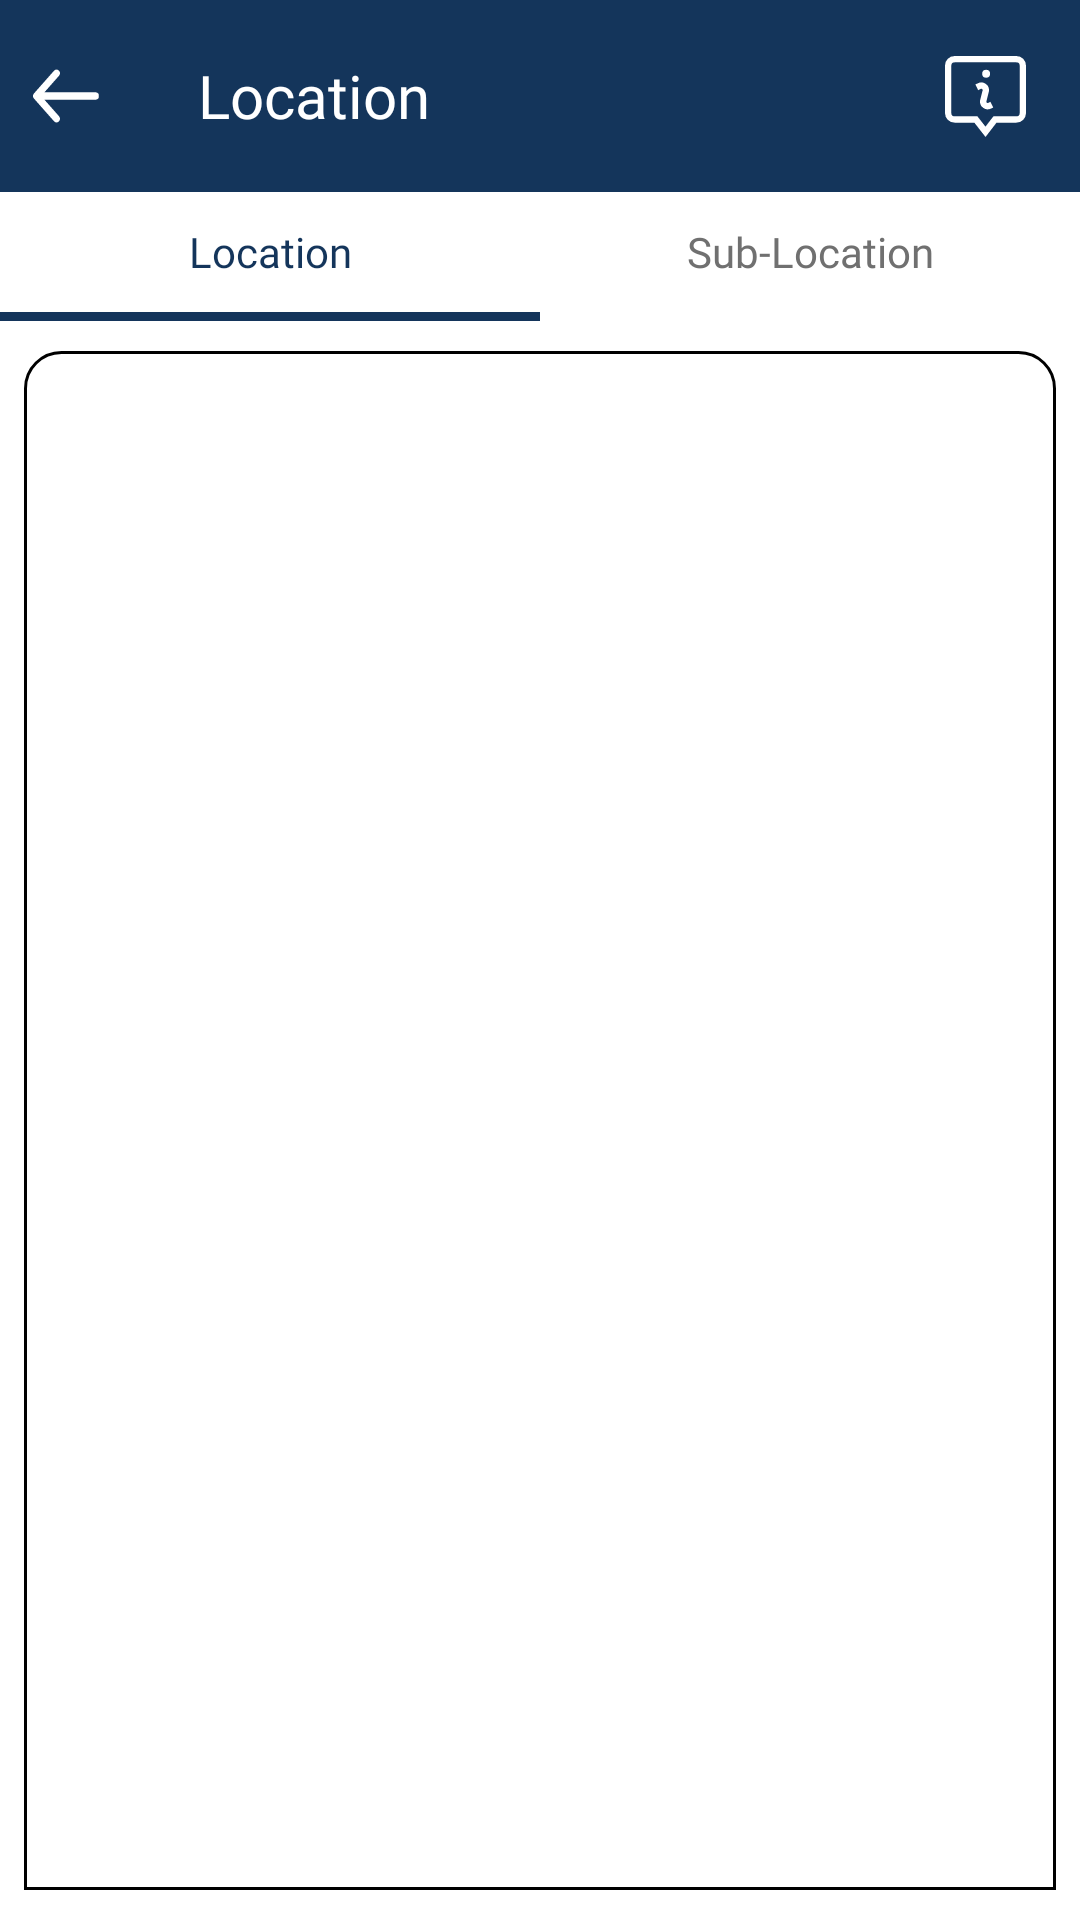

Here is an Android app screen rendered from its layout file. Give the layout XML and the strings, colors and styles it references.
<!-- AndroidManifest.xml: application theme AppTheme -->
<!-- res/layout/fragment_location.xml -->
<?xml version="1.0" encoding="utf-8"?>
<RelativeLayout xmlns:android="http://schemas.android.com/apk/res/android"
    xmlns:tools="http://schemas.android.com/tools"
    android:layout_width="match_parent"
    android:layout_height="match_parent"
    xmlns:app="http://schemas.android.com/apk/res-auto"
    tools:context=".fragment.LocationFragment">

    <RelativeLayout
        android:id="@+id/assetMenu"
        android:layout_width="match_parent"
        android:layout_height="64dp"
        android:background="@color/black_blue">

        <ImageView
            android:id="@+id/ivBack"
            android:layout_width="wrap_content"
            android:layout_height="wrap_content"
            android:layout_centerVertical="true"
            android:layout_marginStart="10dp"
            android:background="@drawable/ic_back_button" />

        <TextView
            android:layout_width="wrap_content"
            android:layout_height="wrap_content"
            android:layout_centerVertical="true"
            android:layout_marginStart="32dp"
            android:layout_toEndOf="@+id/ivBack"
            android:fontFamily="@font/roboto_bold"
            android:text="@string/location"
            android:textColor="@color/white"
            android:textSize="20sp" />
        <RelativeLayout
            android:layout_width="match_parent"
            android:layout_height="wrap_content"
            android:layout_marginEnd="6dp"
            android:animateLayoutChanges="true">

            <ImageView
                android:id="@+id/icInfo"
                android:layout_width="35dp"
                android:layout_height="match_parent"
                android:layout_alignParentEnd="true"
                android:layout_centerVertical="true"
                android:layout_margin="8dp"
                android:padding="4dp"
                android:src="@drawable/ic_info" />

            <ImageView
                android:id="@+id/icQR"
                android:layout_width="35dp"
                android:layout_height="match_parent"
                android:layout_centerVertical="true"
                android:layout_margin="8dp"
                android:layout_toStartOf="@id/icInfo"
                android:padding="4dp"
                android:src="@drawable/ic_action_qr"
                android:visibility="gone" />

            <ImageView
                android:id="@+id/icRFID"
                android:layout_width="35dp"
                android:layout_height="match_parent"
                android:layout_centerVertical="true"
                android:layout_margin="8dp"
                android:layout_toStartOf="@id/icQR"
                android:padding="4dp"
                android:src="@drawable/ic_action_rfid"
                android:visibility="gone" />

        </RelativeLayout>

    </RelativeLayout>
    <RelativeLayout
        android:layout_width="match_parent"
        android:layout_height="match_parent"
        android:layout_below="@+id/assetMenu"
        android:background="@color/white">
        <LinearLayout
            android:id="@+id/linearLayoutTab"
            android:layout_width="match_parent"
            android:layout_height="43dp"
            android:orientation="vertical">
            <LinearLayout
                android:layout_width="match_parent"
                android:layout_height="40dp"
                android:orientation="horizontal">
                <TextView
                    android:id="@+id/txtLocation"
                    android:layout_width="match_parent"
                    android:layout_height="wrap_content"
                    android:text="Location"
                    android:gravity="center"
                    android:layout_gravity="center_vertical"
                    android:layout_weight="1"
                    android:fontFamily="@font/roboto_medium"
                    android:textColor="#14355B"/>
                <TextView
                    android:id="@+id/txtSubLocation"
                    android:layout_width="match_parent"
                    android:layout_height="wrap_content"
                    android:text="Sub-Location"
                    android:gravity="center"
                    android:layout_gravity="center_vertical"
                    android:layout_weight="1"
                    android:textColor="#707070"
                    android:fontFamily="@font/roboto_medium"/>
            </LinearLayout>
            <LinearLayout
                android:layout_width="match_parent"
                android:layout_height="3dp"
                android:orientation="horizontal">
                <View
                    android:id="@+id/viewLocation"
                    android:layout_width="match_parent"
                    android:layout_height="3dp"
                    android:layout_weight="1"
                    android:background="#14355B"/>
                <View
                    android:id="@+id/viewSubLocation"
                    android:layout_width="match_parent"
                    android:layout_height="wrap_content"
                    android:layout_weight="1"
                    android:background="#14355B"
                    android:visibility="invisible"/>
            </LinearLayout>
        </LinearLayout>
        <LinearLayout
            android:visibility="gone"
            android:id="@+id/llSearch"
            android:layout_width="match_parent"
            android:layout_height="wrap_content"
            android:layout_marginStart="16dp"
            android:layout_marginTop="12dp"
            android:layout_marginEnd="16dp"
            android:background="@color/white"
            android:orientation="horizontal"
            android:layout_below="@+id/linearLayoutTab">

            <EditText
                android:id="@+id/edtAssetSearch"
                android:layout_width="0dp"
                android:layout_height="40dp"
                android:layout_weight="0.8"
                android:inputType="text"
                android:maxLines="1"
                android:background="@drawable/img_round_back"
                android:drawableStart="@drawable/ic_search_item"
                android:hint="Search"
                android:paddingStart="10dp"
                android:paddingEnd="10dp" />

            <FrameLayout
                android:id="@+id/flAssetSort"
                android:layout_width="0dp"
                android:layout_height="40dp"
                android:layout_marginStart="10dp"
                android:layout_weight="0.1"
                android:background="@drawable/img_round_back">

                <ImageView
                    android:layout_width="match_parent"
                    android:layout_height="match_parent"
                    android:layout_margin="8dp"
                    android:background="@drawable/ic_sort" />

            </FrameLayout>
        </LinearLayout>
        <TextView
            android:visibility="gone"
            android:id="@+id/txtNodata"
            android:layout_width="match_parent"
            android:layout_height="wrap_content"
            android:layout_centerInParent="true"
            android:text="avc"
            android:textSize="15dp"
            android:gravity="center_horizontal"
            android:textColor="@color/black"
            android:fontFamily="@font/roboto_medium"/>
        <ListView
            android:visibility="visible"
            android:id="@+id/listViewLocation"
            android:layout_width="match_parent"
            android:layout_height="match_parent"
            android:layout_below="@+id/llSearch"
            android:layout_marginLeft="8dp"
            android:layout_marginTop="10dp"
            android:layout_marginRight="8dp"
            android:layout_marginBottom="10dp"
            android:padding="8dp"
            android:background="@drawable/location_list_border"/>
        <ListView
            android:visibility="gone"
            android:id="@+id/listViewSubLocation"
            android:layout_width="match_parent"
            android:layout_height="match_parent"
            android:layout_below="@+id/llSearch"
            android:layout_marginLeft="8dp"
            android:layout_marginTop="10dp"
            android:layout_marginRight="8dp"
            android:layout_marginBottom="10dp"
            android:padding="8dp"
            android:background="@drawable/location_list_border"/>
        <com.google.android.material.floatingactionbutton.FloatingActionButton
            android:id="@+id/fabAddLocation"
            android:layout_width="wrap_content"
            android:layout_height="wrap_content"
            android:layout_alignParentEnd="true"
            android:layout_margin="16dp"
            android:elevation="10dp"
            android:src="@drawable/ic_add_"
            android:tintMode="@color/white"
            android:layout_alignParentBottom="true"
            android:scaleType="fitXY"
            android:padding="0dp"
            app:borderWidth="0dp"
            app:fabSize="auto"
            android:visibility="gone"/>

    </RelativeLayout>
</RelativeLayout>
<!-- resources referenced by this layout -->
<resources>
  <color name="black">#000000</color>
  <color name="black_blue">#14355B</color>
  <color name="white">#FFFFFF</color>
  <!-- drawable ic_add_ (drawable) -->
  <vector xmlns:android="http://schemas.android.com/apk/res/android"
      android:width="53dp"
      android:height="53dp"
      android:viewportWidth="24"
      android:viewportHeight="24"
      android:tint="?attr/colorControlNormal">
    <path
        android:fillColor="@android:color/white"
        android:pathData="M19,13h-6v6h-2v-6H5v-2h6V5h2v6h6v2z"/>
  </vector>
  <!-- drawable ic_back_button (drawable) -->
  <vector android:height="24dp" android:viewportHeight="20"
      android:viewportWidth="20" android:width="24dp" xmlns:android="http://schemas.android.com/apk/res/android">
      <group>
          <clip-path android:pathData="M0,0h20v20h-20z M 0,0"/>
          <path android:fillColor="#fff"
              android:pathData="M6.922,3.182a0.574,0.574 0,0 1,0.89 0,0.78 0.78,0 0,1 0,1L3.3,9.29L18.188,9.29a0.671,0.671 0,0 1,0.632 0.706,0.68 0.68,0 0,1 -0.632,0.716L3.3,10.712l4.512,5.1a0.794,0.794 0,0 1,0 1.008,0.574 0.574,0 0,1 -0.89,0L1.342,10.501a0.78,0.78 0,0 1,0 -1Z"
              android:strokeColor="#fff" android:strokeWidth="0.635"/>
      </group>
  </vector>
  <!-- drawable ic_search_item (drawable) -->
  <vector xmlns:android="http://schemas.android.com/apk/res/android"
      android:width="24dp"
      android:height="24dp"
      android:viewportWidth="24"
      android:viewportHeight="24">
    <group>
      <clip-path android:pathData="M0,0h24v24h-24z M 0,0"/>
      <path
          android:fillColor="#FF000000"
          android:pathData="M19.864,19.187 L15.975,15.3a6.829,6.829 0,1 0,-0.674 0.674l3.889,3.889a0.482,0.482 0,0 0,0.337 0.142,0.467 0.467,0 0,0 0.337,-0.142A0.48,0.48 0,0 0,19.864 19.187ZM4.957,10.824a5.866,5.866 0,1 1,5.866 5.869A5.872,5.872 0,0 1,4.957 10.824Z"
          android:strokeWidth="0.7"
          android:strokeColor="#000"/>
    </group>
  </vector>
  <!-- drawable img_round_back (drawable) -->
  <shape xmlns:android="http://schemas.android.com/apk/res/android" >
  
      <solid android:color="#FFFFFF" />
  
      <stroke
          android:width="2dp"
          android:color="#000000" />
  
      <corners android:radius="10dp" />
  
  </shape>
  <!-- drawable location_list_border (drawable) -->
  <shape xmlns:android="http://schemas.android.com/apk/res/android" >
  
      <solid android:color="#FFFFFF" />
  
      <stroke
          android:width="1dp"
          android:color="#000000" />
  
      <corners android:topLeftRadius="12dp"
          android:topRightRadius="12dp"
          android:bottomRightRadius="0dp"
          android:bottomLeftRadius="0dp"/>
  
  </shape>
  <string name="location">Location</string>
  <style name="AppTheme" parent="Theme.MaterialComponents.Light.DarkActionBar">
          
          <item name="colorPrimary">@color/colorPrimary</item>
          <item name="colorPrimaryDark">@color/colorPrimaryDark</item>
          <item name="colorAccent">@color/colorPrimaryDark</item>
      </style>
  <color name="colorPrimary">#14355B</color>
  <color name="colorPrimaryDark">#14355B</color>
</resources>
